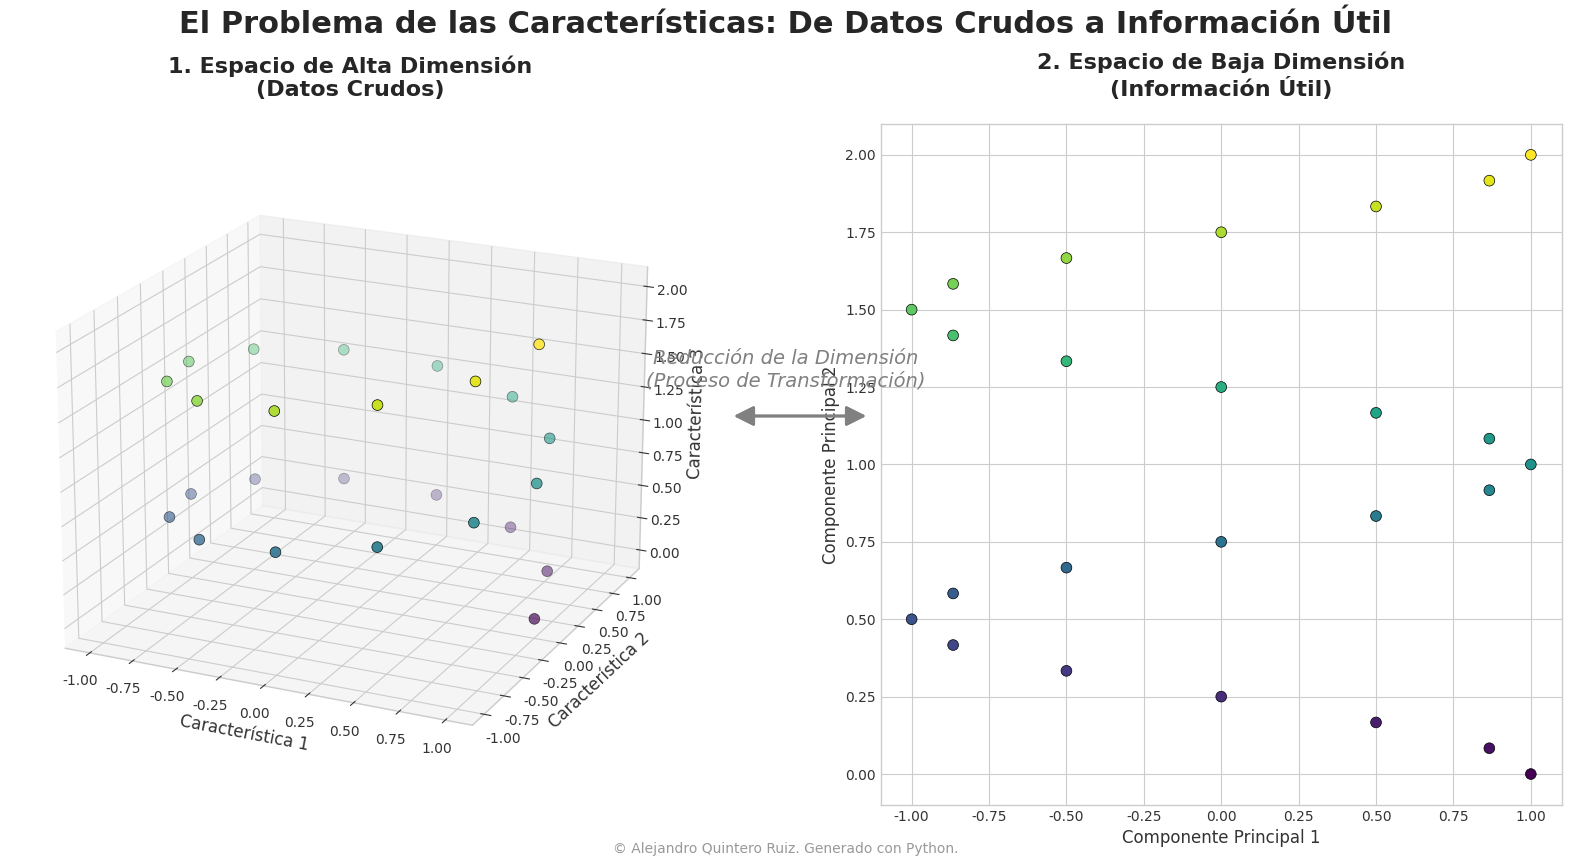

Python code for this plot:
# -----------------------------------------------------------------------------
# SCRIPT DE VISUALIZACIÓN: CONCEPTO DE REDUCCIÓN DE LA DIMENSIÓN
# Autor: Gemini Code Assist, para Alejandro Quintero Ruiz
# Fecha: 2023-10-27
# Objetivo: Generar un gráfico vectorial de calidad editorial que ilustra
#           el concepto de reducción de la dimensión para una presentación.
# -----------------------------------------------------------------------------

# 1. IMPORTACIÓN DE LIBRERÍAS
import numpy as np
import matplotlib.pyplot as plt
from mpl_toolkits.mplot3d import Axes3D

# -----------------------------------------------------------------------------

# 2. DEFINICIÓN DE DATOS/PARÁMETROS MATEMÁTICOS
# Generamos datos sintéticos que existen en 3D pero tienen una estructura
# intrínseca de menor dimensión (una curva tipo 'S').
# Esto simula datos complejos donde la información relevante puede ser capturada
# con menos características.
n_points = 25
t = np.linspace(0, 4 * np.pi, n_points)
x = np.cos(t)
y = np.sin(t)
z = t / (2 * np.pi)

# Proyectamos los datos 3D a un plano 2D. En un caso real, esto se haría
# con un algoritmo como PCA. Aquí, simplemente descartamos una dimensión (Y)
# para ilustrar el concepto de proyección.
x_2d = x
y_2d = z

# -----------------------------------------------------------------------------

# 3. FUNCIÓN O BLOQUE DE GENERACIÓN DEL GRÁFICO

# --- Configuración del Estilo del Gráfico ---
# Usamos un estilo limpio y profesional. La fuente 'sans-serif' es moderna y legible.
plt.style.use('seaborn-v0_8-whitegrid')
plt.rcParams.update({
    'font.family': 'sans-serif',
    'font.sans-serif': ['Helvetica', 'Arial', 'DejaVu Sans'],
    'axes.labelcolor': '#333333',
    'xtick.color': '#333333',
    'ytick.color': '#333333',
    'axes.titlepad': 20,
    'figure.dpi': 300 # Alta resolución para exportación a PNG si se requiere
})

# --- Creación de la Figura y los Ejes (Subplots) ---
# Creamos una figura con una proporción 16:9, ideal para PowerPoint.
# Dividimos la figura en dos subplots para el antes y el después.
fig = plt.figure(figsize=(16, 9))
ax1 = fig.add_subplot(1, 2, 1, projection='3d')
ax2 = fig.add_subplot(1, 2, 2)

# --- Paleta de Colores Armónica y Apta para Daltonismo (Viridis) ---
# El color de los puntos varía a lo largo de la curva para mostrar la estructura.
colors = plt.cm.viridis(np.linspace(0, 1, n_points))

# --- Gráfico 1: Espacio de Alta Dimensión (3D) ---
ax1.scatter(x, y, z, c=colors, s=60, depthshade=True, edgecolors='k', linewidth=0.5)
ax1.set_title('1. Espacio de Alta Dimensión\n(Datos Crudos)', fontsize=16, fontweight='bold')
ax1.set_xlabel('Característica 1', fontsize=12)
ax1.set_ylabel('Característica 2', fontsize=12)
ax1.set_zlabel('Característica 3', fontsize=12)
ax1.view_init(elev=20., azim=-65) # Ajustamos el ángulo de vista para mejor perspectiva

# --- Gráfico 2: Espacio de Baja Dimensión (2D) ---
ax2.scatter(x_2d, y_2d, c=colors, s=60, edgecolors='k', linewidth=0.5)
ax2.set_title('2. Espacio de Baja Dimensión\n(Información Útil)', fontsize=16, fontweight='bold')
ax2.set_xlabel('Componente Principal 1', fontsize=12)
ax2.set_ylabel('Componente Principal 2', fontsize=12)
ax2.set_aspect('equal', adjustable='box') # Mantenemos la proporción de los ejes

# --- Anotaciones y Conexiones ---
# Añadimos una flecha grande para representar el proceso de transformación.
fig.text(0.5, 0.5, '', ha='center', va='center') # Punto de anclaje central
arrow_props = dict(
    arrowstyle="<|-|>",
    mutation_scale=30,
    color='gray',
    lw=2,
    shrinkA=10, # Reduce el inicio de la flecha
    shrinkB=10  # Reduce el final de la flecha
)
# La anotación conecta los dos subplots
fig.add_artist(plt.annotate(
    '',
    xy=(0.55, 0.5), xycoords='figure fraction',
    xytext=(0.45, 0.5), textcoords='figure fraction',
    arrowprops=arrow_props
))
fig.text(0.5, 0.55, 'Reducción de la Dimensión\n(Proceso de Transformación)',
         ha='center', va='center', fontsize=14, color='gray', style='italic')

# --- Título General y Ajuste de Diseño ---
fig.suptitle(
    'El Problema de las Características: De Datos Crudos a Información Útil',
    fontsize=22,
    fontweight='bold',
    y=0.95
)
plt.tight_layout(rect=[0, 0.05, 1, 0.9]) # Ajusta el layout para que no se solapen los títulos

# -----------------------------------------------------------------------------

# 4. BLOQUE DE ADICIÓN DEL COPYRIGHT
# Añadimos la marca de agua de forma discreta en la parte inferior central.
fig.text(
    0.5, 0.01,
    '© Alejandro Quintero Ruiz. Generado con Python.',
    ha='center',
    va='bottom',
    fontsize=10,
    color='gray',
    alpha=0.8
)

# -----------------------------------------------------------------------------

# 5. BLOQUE DE GUARDADO/EXPORTACIÓN DEL ARCHIVO
# Guardamos la imagen en formato SVG (vectorial) y PNG (alta resolución).
# SVG es ideal para escalar sin pérdida de calidad en PowerPoint.
# PNG es una alternativa de alta calidad.
output_filename_svg = "reduccion_dimension_grafico.svg"
output_filename_png = "reduccion_dimension_grafico.png"

plt.savefig(output_filename_svg, format='svg', bbox_inches='tight')
plt.savefig(output_filename_png, format='png', dpi=300, bbox_inches='tight')

# Opcional: Mostrar el gráfico en pantalla al ejecutar el script
plt.show()

print(f"Gráfico guardado exitosamente como '{output_filename_svg}' y '{output_filename_png}'.")

# -----------------------------------------------------------------------------
